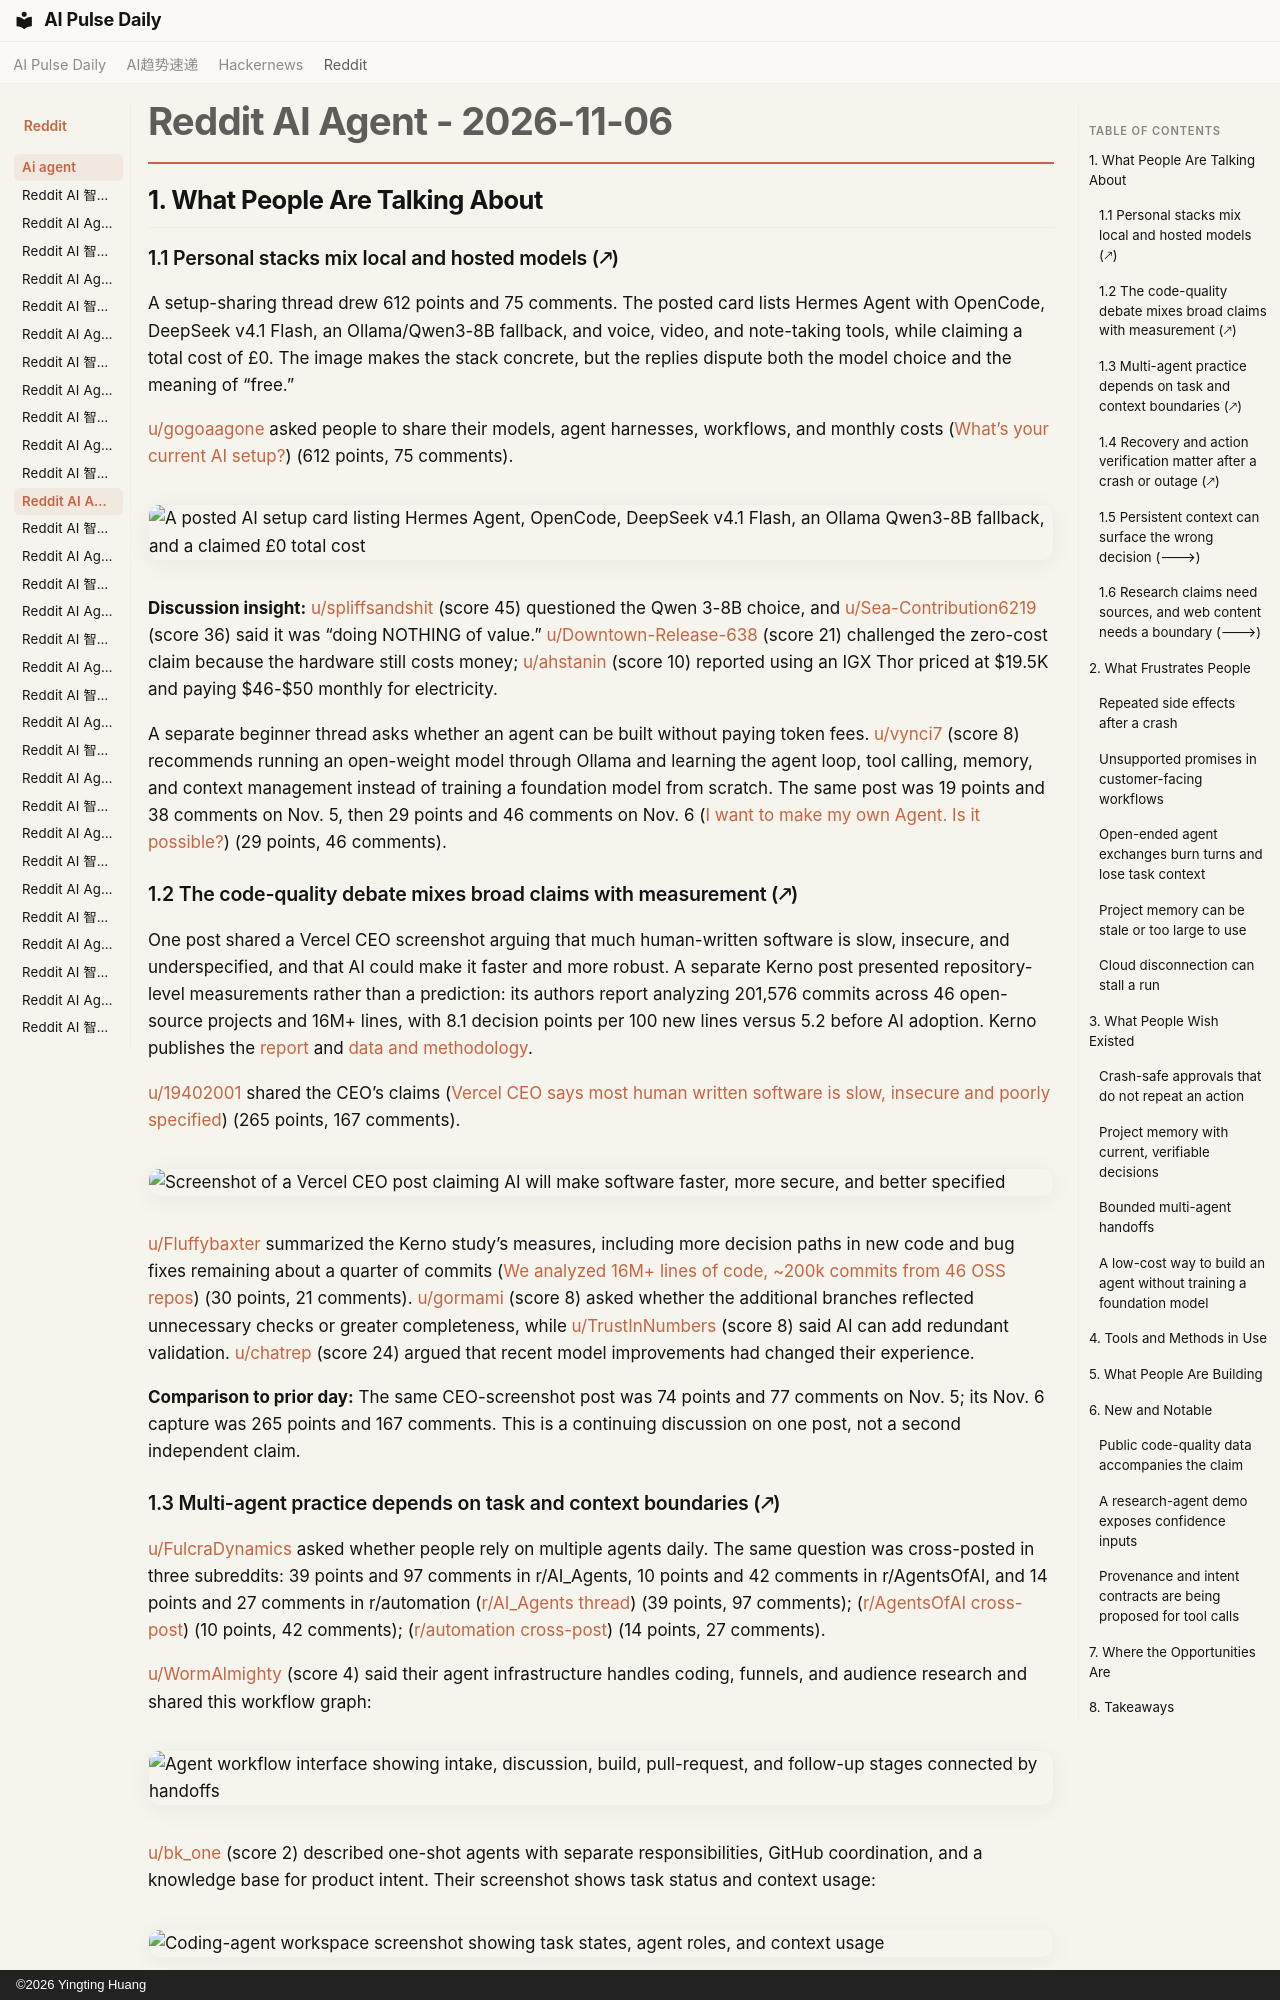

repository: vibewatch/vibewatch.github.io · page: reddit/ai-agent/2026-11-06/index.html · generator: mkdocs · copyright: ©2026 Yingting Huang

# Reddit AI Agent - 2026-11-06

## 1. What People Are Talking About

### 1.1 Personal stacks mix local and hosted models (🡕)

A setup-sharing thread drew 612 points and 75 comments. The posted card lists Hermes Agent with OpenCode, DeepSeek v4.1 Flash, an Ollama/Qwen3-8B fallback, and voice, video, and note-taking tools, while claiming a total cost of £0. The image makes the stack concrete, but the replies dispute both the model choice and the meaning of “free.”

[u/gogoaagone](https://www.reddit.com/user/gogoaagone) asked people to share their models, agent harnesses, workflows, and monthly costs ([What’s your current AI setup?](https://www.reddit.com/r/AgentsOfAI/comments/1xoudpz/whats_your_current_ai_setup/)) (612 points, 75 comments).

![A posted AI setup card listing Hermes Agent, OpenCode, DeepSeek v4.1 Flash, an Ollama Qwen3-8B fallback, and a claimed £0 total cost](https://i.redd.it/lvtl8y660vzh1.jpeg)

**Discussion insight:** [u/spliffsandshit](https://www.reddit.com/user/spliffsandshit) (score 45) questioned the Qwen 3-8B choice, and [u/Sea-Contribution6219](https://www.reddit.com/user/Sea-Contribution6219) (score 36) said it was “doing NOTHING of value.” [u/Downtown-Release-638](https://www.reddit.com/user/Downtown-Release-638) (score 21) challenged the zero-cost claim because the hardware still costs money; [u/ahstanin](https://www.reddit.com/user/ahstanin) (score 10) reported using an IGX Thor priced at $19.5K and paying $46-$50 monthly for electricity.

A separate beginner thread asks whether an agent can be built without paying token fees. [u/vynci7](https://www.reddit.com/user/vynci7) (score 8) recommends running an open-weight model through Ollama and learning the agent loop, tool calling, memory, and context management instead of training a foundation model from scratch. The same post was 19 points and 38 comments on Nov. 5, then 29 points and 46 comments on Nov. 6 ([I want to make my own Agent. Is it possible?](https://www.reddit.com/r/AI_Agents/comments/1xogazs/i_want_to_make_my_own_agent_is_it_possible/)) (29 points, 46 comments).

### 1.2 The code-quality debate mixes broad claims with measurement (🡕)

One post shared a Vercel CEO screenshot arguing that much human-written software is slow, insecure, and underspecified, and that AI could make it faster and more robust. A separate Kerno post presented repository-level measurements rather than a prediction: its authors report analyzing 201,576 commits across 46 open-source projects and 16M+ lines, with 8.1 decision points per 100 new lines versus 5.2 before AI adoption. Kerno publishes the [report](https://kerno.io/the-impact-of-ai-on-code-quality-2026/) and [data and methodology](https://github.com/kernoio/kerno-impact-ai).

[u/19402001](https://www.reddit.com/user/19402001) shared the CEO’s claims ([Vercel CEO says most human written software is slow, insecure and poorly specified](https://www.reddit.com/r/AgentsOfAI/comments/1xomtgw/vercel_ceo_says_most_human_written_software_is/)) (265 points, 167 comments).

![Screenshot of a Vercel CEO post claiming AI will make software faster, more secure, and better specified](https://i.redd.it/dsqzkvyojtzh1.png)

[u/Fluffybaxter](https://www.reddit.com/user/Fluffybaxter) summarized the Kerno study’s measures, including more decision paths in new code and bug fixes remaining about a quarter of commits ([We analyzed 16M+ lines of code, ~200k commits from 46 OSS repos](https://www.reddit.com/r/AgentsOfAI/comments/1xooe3r/we_analyzed_16m_lines_of_code_200k_commits_from/)) (30 points, 21 comments). [u/gormami](https://www.reddit.com/user/gormami) (score 8) asked whether the additional branches reflected unnecessary checks or greater completeness, while [u/TrustInNumbers](https://www.reddit.com/user/TrustInNumbers) (score 8) said AI can add redundant validation. [u/chatrep](https://www.reddit.com/user/chatrep) (score 24) argued that recent model improvements had changed their experience.

**Comparison to prior day:** The same CEO-screenshot post was 74 points and 77 comments on Nov. 5; its Nov. 6 capture was 265 points and 167 comments. This is a continuing discussion on one post, not a second independent claim.
